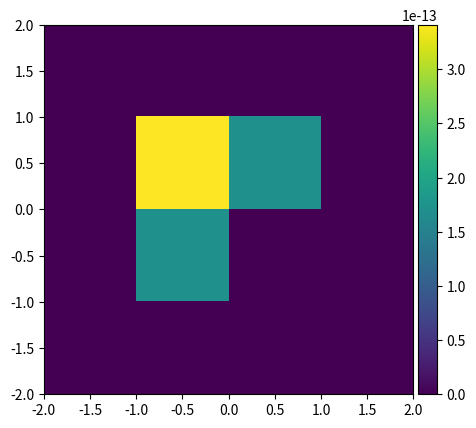

Python code for this plot:
# -*- coding: utf-8 -*-
"""
Created on Fri Jul  8 16:08:25 2022
[redacted]
"""

import matplotlib.pyplot as plt
from mpl_toolkits.axes_grid1 import make_axes_locatable
import numpy as np

#Wafer Parameters#
diameter = 4
dieSizeX = 1
dieSizeY = 1
dieMaxThickness = 700 # Die max thickness in Microns 
ttvPitch = 0.25

rSquared = (diameter/2)**2 
d1 = []


###### Defining Center Points ######
#Creating arrays for the die centers x and y#    
dieCenterPosX = (np.arange((dieSizeX/2), (diameter/2), (dieSizeX))) 
dieCenterNegX = dieCenterPosX*-1 
dieCenterX = np.concatenate((dieCenterNegX, dieCenterPosX), axis=0)
dieCenterX.sort()

dieCenterPosY =  (np.arange((dieSizeY/2), (diameter/2), (dieSizeY)))
dieCenterNegY = dieCenterPosY*-1
dieCenterY = np.concatenate((dieCenterNegY, dieCenterPosY), axis=0)
dieCenterY.sort()

#Creating a class to define center points and vertices#
class Dice:
    def __init__(self, center, V1,V2,V3,V4, thickness):
        self.center = center
        self.V1 = V1
        self.V2 = V2
        self.V3 = V3
        self.V4 = V4
        self.thickness = thickness
        
#Printing coordinates of center points and vertices of dice using "for" loop#  
thicknessList = []        
for i in range(0,len(dieCenterX)):
    for j in range(0,len(dieCenterY)):
        dieCenter = np.array(([dieCenterX[i], dieCenterY[j]]))
        
        v1X = dieCenterX[i]+(dieSizeX/2)
        v1Y = dieCenterY[j]+(dieSizeY/2)
        v1 = np.array(([v1X, v1Y]))
        
        v2X = dieCenterX[i]-(dieSizeX/2)
        v2Y = dieCenterY[j]+(dieSizeY/2)
        v2 = np.array(([v2X, v2Y]))
        
        v3X = dieCenterX[i]-(dieSizeX/2)
        v3Y = dieCenterY[j]-(dieSizeY/2)
        v3 = np.array(([v3X, v3Y]))
        
        v4X = dieCenterX[i]+(dieSizeX/2)
        v4Y = dieCenterY[j]-(dieSizeY/2)
        v4 = np.array(([v4X, v4Y]))
        
        v1Squared = np.square(v1)
        v2Squared = np.square(v2)
        v3Squared = np.square(v3)
        v4Squared = np.square(v4)
        SumV1Squared = sum(v1Squared)
        SumV2Squared = sum(v2Squared)
        SumV3Squared = sum(v3Squared)
        SumV4Squared = sum(v4Squared)
        
        if SumV1Squared <= rSquared and SumV2Squared <= rSquared and SumV3Squared <= rSquared and SumV4Squared <= rSquared :
             print("This die is in the wafer boundary")
             thickness = dieMaxThickness*(0.5 + 0.25*(np.sin(2*np.pi*(dieCenterX[i])/ttvPitch)) + 0.25*(np.sin(2*np.pi*(dieCenterY[j])/ttvPitch)))
             d1.append(Dice(dieCenter, v1, v2, v3, v4,thickness))
             print('thickness', thickness)
             thicknessList.append(thickness) 
        
        print("\n")    
       
###### Generating the Plot ######

k = 0
dieThicknessPlot = np.zeros(([len(dieCenterX),len(dieCenterY)]))
for i in range(0,len(dieCenterX)):
    for j in range (0,len(dieCenterY)): 
        if (np.sqrt((dieCenterX[i]+dieSizeX/2)**2 + (dieCenterY[j]+dieSizeY/2)**2) < (diameter/2) and 
            np.sqrt((dieCenterX[i]-dieSizeX/2)**2 + (dieCenterY[j]+dieSizeY/2)**2) < (diameter/2) and 
            np.sqrt((dieCenterX[i]+dieSizeX/2)**2 + (dieCenterY[j]-dieSizeY/2)**2) < (diameter/2) and
            np.sqrt((dieCenterX[i]-dieSizeX/2)**2 + (dieCenterY[j]-dieSizeY/2)**2) < (diameter/2)):
                dieThicknessPlot[i][j] = d1[k].thickness - min(thicknessList) #
                k += 1 

extent = np.min(dieCenterX)-dieSizeX/2, np.max(dieCenterX)+dieSizeX/2, np.min(dieCenterY)-dieSizeY/2, np.max(dieCenterY)+dieSizeY/2
im = plt.imshow(dieThicknessPlot, cmap=plt.cm.viridis, interpolation='nearest',extent=extent)

ax = plt.subplot()
divider = make_axes_locatable(ax)
cax = divider.append_axes("right", size="5%", pad=0.05)

plt.colorbar(im, cax=cax)

plt.show()



###### Defining LED Center Points ######  
LEDCenterPosX = (np.arange((dieSizeX/2), (diameter/2), (dieSizeX))) 
LEDCenterNegX = dieCenterPosX*-1 
LEDCenterX = np.concatenate((dieCenterNegX, dieCenterPosX), axis=0)
LEDCenterX.sort()

LEDCenterPosY =  (np.arange((dieSizeY/2), (diameter/2), (dieSizeY)))
LEDCenterNegY = dieCenterPosY*-1
LEDCenterY = np.concatenate((dieCenterNegY, dieCenterPosY), axis=0)
LEDCenterY.sort()

#Creating a class to define a grid of LEDs#
class LEDs:
    def __init__(self, center, V1,V2,V3,V4, power):
        self.center = center
        self.V1 = V1
        self.V2 = V2
        self.V3 = V3
        self.V4 = V4
        self.power = power

#Printing coordinates of center points and vertices of LEDs using "for" loops#         
for i in range(0,len(dieCenterX)):
    for j in range(0,len(dieCenterY)):
        LEDCenter = np.array(([LEDCenterX[i], LEDCenterY[j]]))
        
        v1X = LEDCenterX[i]+(dieSizeX/2)
        v1Y = LEDCenterY[j]+(dieSizeY/2)
        v1 = np.array(([v1X, v1Y]))
        
        v2X = LEDCenterX[i]-(dieSizeX/2)
        v2Y = LEDCenterY[j]+(dieSizeY/2)
        v2 = np.array(([v2X, v2Y]))
        
        v3X = LEDCenterX[i]-(dieSizeX/2)
        v3Y = LEDCenterY[j]-(dieSizeY/2)
        v3 = np.array(([v3X, v3Y]))
        
        v4X = LEDCenterX[i]+(dieSizeX/2)
        v4Y = LEDCenterY[j]-(dieSizeY/2)
        v4 = np.array(([v4X, v4Y]))

        print("LED Center:", LEDCenter)
        print("V1:", v1)
        print("V2:", v2)
        print("V3:", v3)
        print("V4:", v4)
        print("\n")
        
        v1Squared = np.square(v1)
        v2Squared = np.square(v2)
        v3Squared = np.square(v3)
        v4Squared = np.square(v4)
        SumV1Squared = sum(v1Squared)
        SumV2Squared = sum(v2Squared)
        SumV3Squared = sum(v3Squared)
        SumV4Squared = sum(v4Squared)
        
        if SumV1Squared <= rSquared and SumV2Squared <= rSquared and SumV3Squared <= rSquared and SumV4Squared <= rSquared :
             print("This LED is in the wafer boundary")
 
        
        print("\n")    